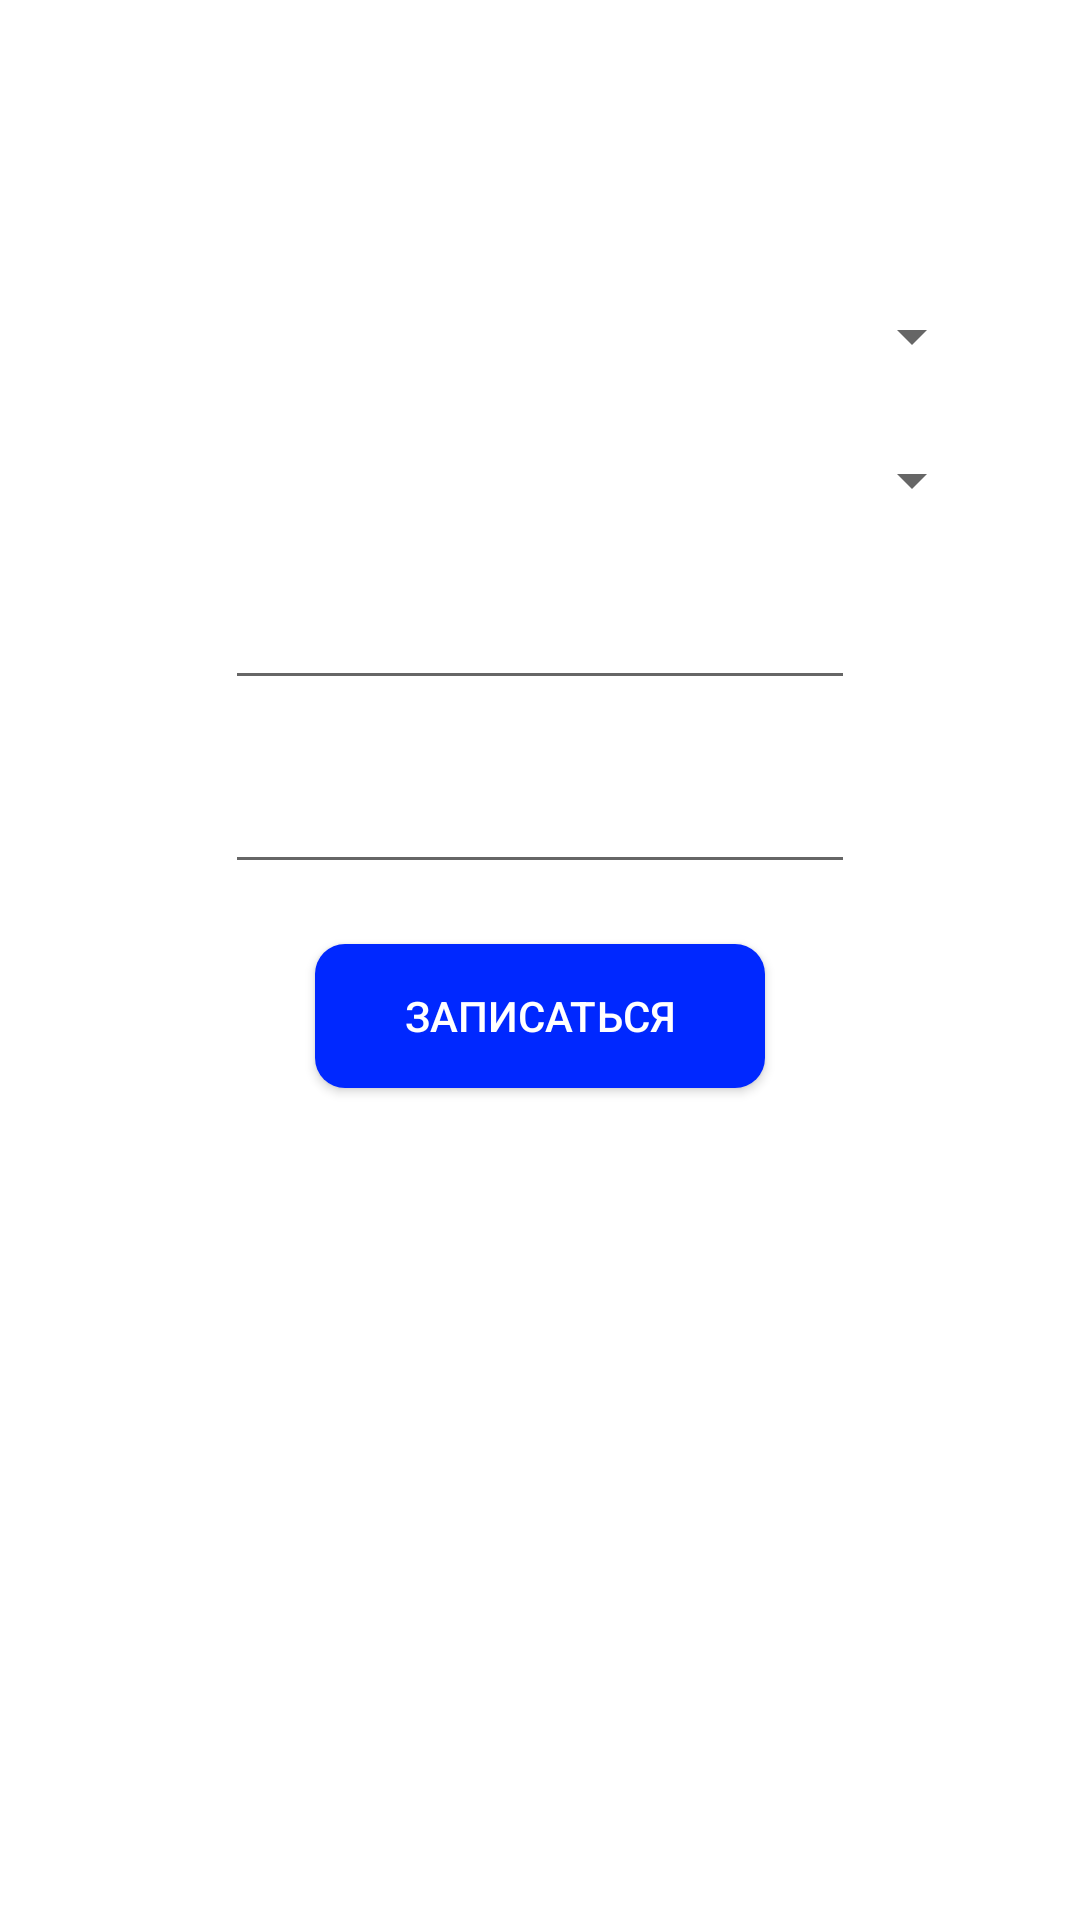

Android layout source for this screen:
<!-- AndroidManifest.xml: application theme Theme.Android_app -->
<!-- res/layout/activity_write_to_doctor.xml -->
<?xml version="1.0" encoding="utf-8"?>
<androidx.constraintlayout.widget.ConstraintLayout xmlns:android="http://schemas.android.com/apk/res/android"
    xmlns:app="http://schemas.android.com/apk/res-auto"
    xmlns:tools="http://schemas.android.com/tools"
    android:layout_width="match_parent"
    android:layout_height="match_parent"
    tools:context=".WriteToDoctor">

    <Spinner
        android:id="@+id/spinnerClinic"
        android:layout_width="0dp"
        android:layout_height="wrap_content"
        android:layout_marginStart="32dp"
        android:layout_marginTop="100dp"
        android:layout_marginEnd="32dp"
        app:layout_constraintEnd_toEndOf="parent"
        app:layout_constraintHorizontal_bias="0.0"
        app:layout_constraintStart_toStartOf="parent"
        app:layout_constraintTop_toTopOf="parent" />

    <Spinner
        android:id="@+id/spinnerDoctorCategory"
        android:layout_width="0dp"
        android:layout_height="wrap_content"
        android:layout_marginStart="32dp"
        android:layout_marginTop="24dp"
        android:layout_marginEnd="32dp"
        app:layout_constraintEnd_toEndOf="parent"
        app:layout_constraintStart_toStartOf="parent"
        app:layout_constraintTop_toBottomOf="@+id/spinnerClinic" />

    <androidx.appcompat.widget.AppCompatButton
        android:id="@+id/buttonWrite"
        android:layout_width="150dp"
        android:layout_height="wrap_content"
        android:layout_marginTop="20dp"
        android:background="@drawable/blue_10_round_background"
        android:onClick="buttonWriteClicked"
        android:text="Записаться"
        android:textColor="@color/white"
        app:layout_constraintEnd_toEndOf="parent"
        app:layout_constraintStart_toStartOf="parent"
        app:layout_constraintTop_toBottomOf="@+id/editTextAppointmentTime" />

    <EditText
        android:id="@+id/editTextAppointmentDate"
        android:layout_width="wrap_content"
        android:layout_height="wrap_content"
        android:layout_marginTop="20dp"
        android:ems="10"
        android:inputType="date"
        app:layout_constraintEnd_toEndOf="parent"
        app:layout_constraintStart_toStartOf="parent"
        app:layout_constraintTop_toBottomOf="@+id/spinnerDoctorCategory" />

    <EditText
        android:id="@+id/editTextAppointmentTime"
        android:layout_width="wrap_content"
        android:layout_height="wrap_content"
        android:layout_marginTop="20dp"
        android:ems="10"
        android:inputType="time"
        app:layout_constraintEnd_toEndOf="parent"
        app:layout_constraintStart_toStartOf="parent"
        app:layout_constraintTop_toBottomOf="@+id/editTextAppointmentDate" />
</androidx.constraintlayout.widget.ConstraintLayout>
<!-- resources referenced by this layout -->
<resources>
  <!-- drawable blue_10_round_background (drawable) -->
  <?xml version="1.0" encoding="utf-8"?>
  <shape xmlns:android="http://schemas.android.com/apk/res/android">
      <solid android:color="#0028FF"/>
      <corners android:radius="10dp"/>
  </shape>
  <style name="Theme.Android_app" parent="Theme.MaterialComponents.DayNight.NoActionBar">
          
          <item name="colorPrimary">@color/purple_500</item>
          <item name="colorPrimaryVariant">@color/purple_700</item>
          <item name="colorOnPrimary">@color/white</item>
          
          <item name="colorSecondary">@color/teal_200</item>
          <item name="colorSecondaryVariant">@color/teal_700</item>
          <item name="colorOnSecondary">@color/black</item>
          
          <item name="android:statusBarColor">?attr/colorPrimaryVariant</item>
          
      </style>
  <!-- not gathered from this repository: default colours our renderer supplied (Android Studio template values) -->
  <color name="purple_500">#FF6200EE</color>
  <color name="purple_700">#FF3700B3</color>
  <color name="teal_200">#FF03DAC5</color>
  <color name="teal_700">#FF018786</color>
  <color name="black">#FF000000</color>
  <color name="white">#FFFFFFFF</color>
</resources>
